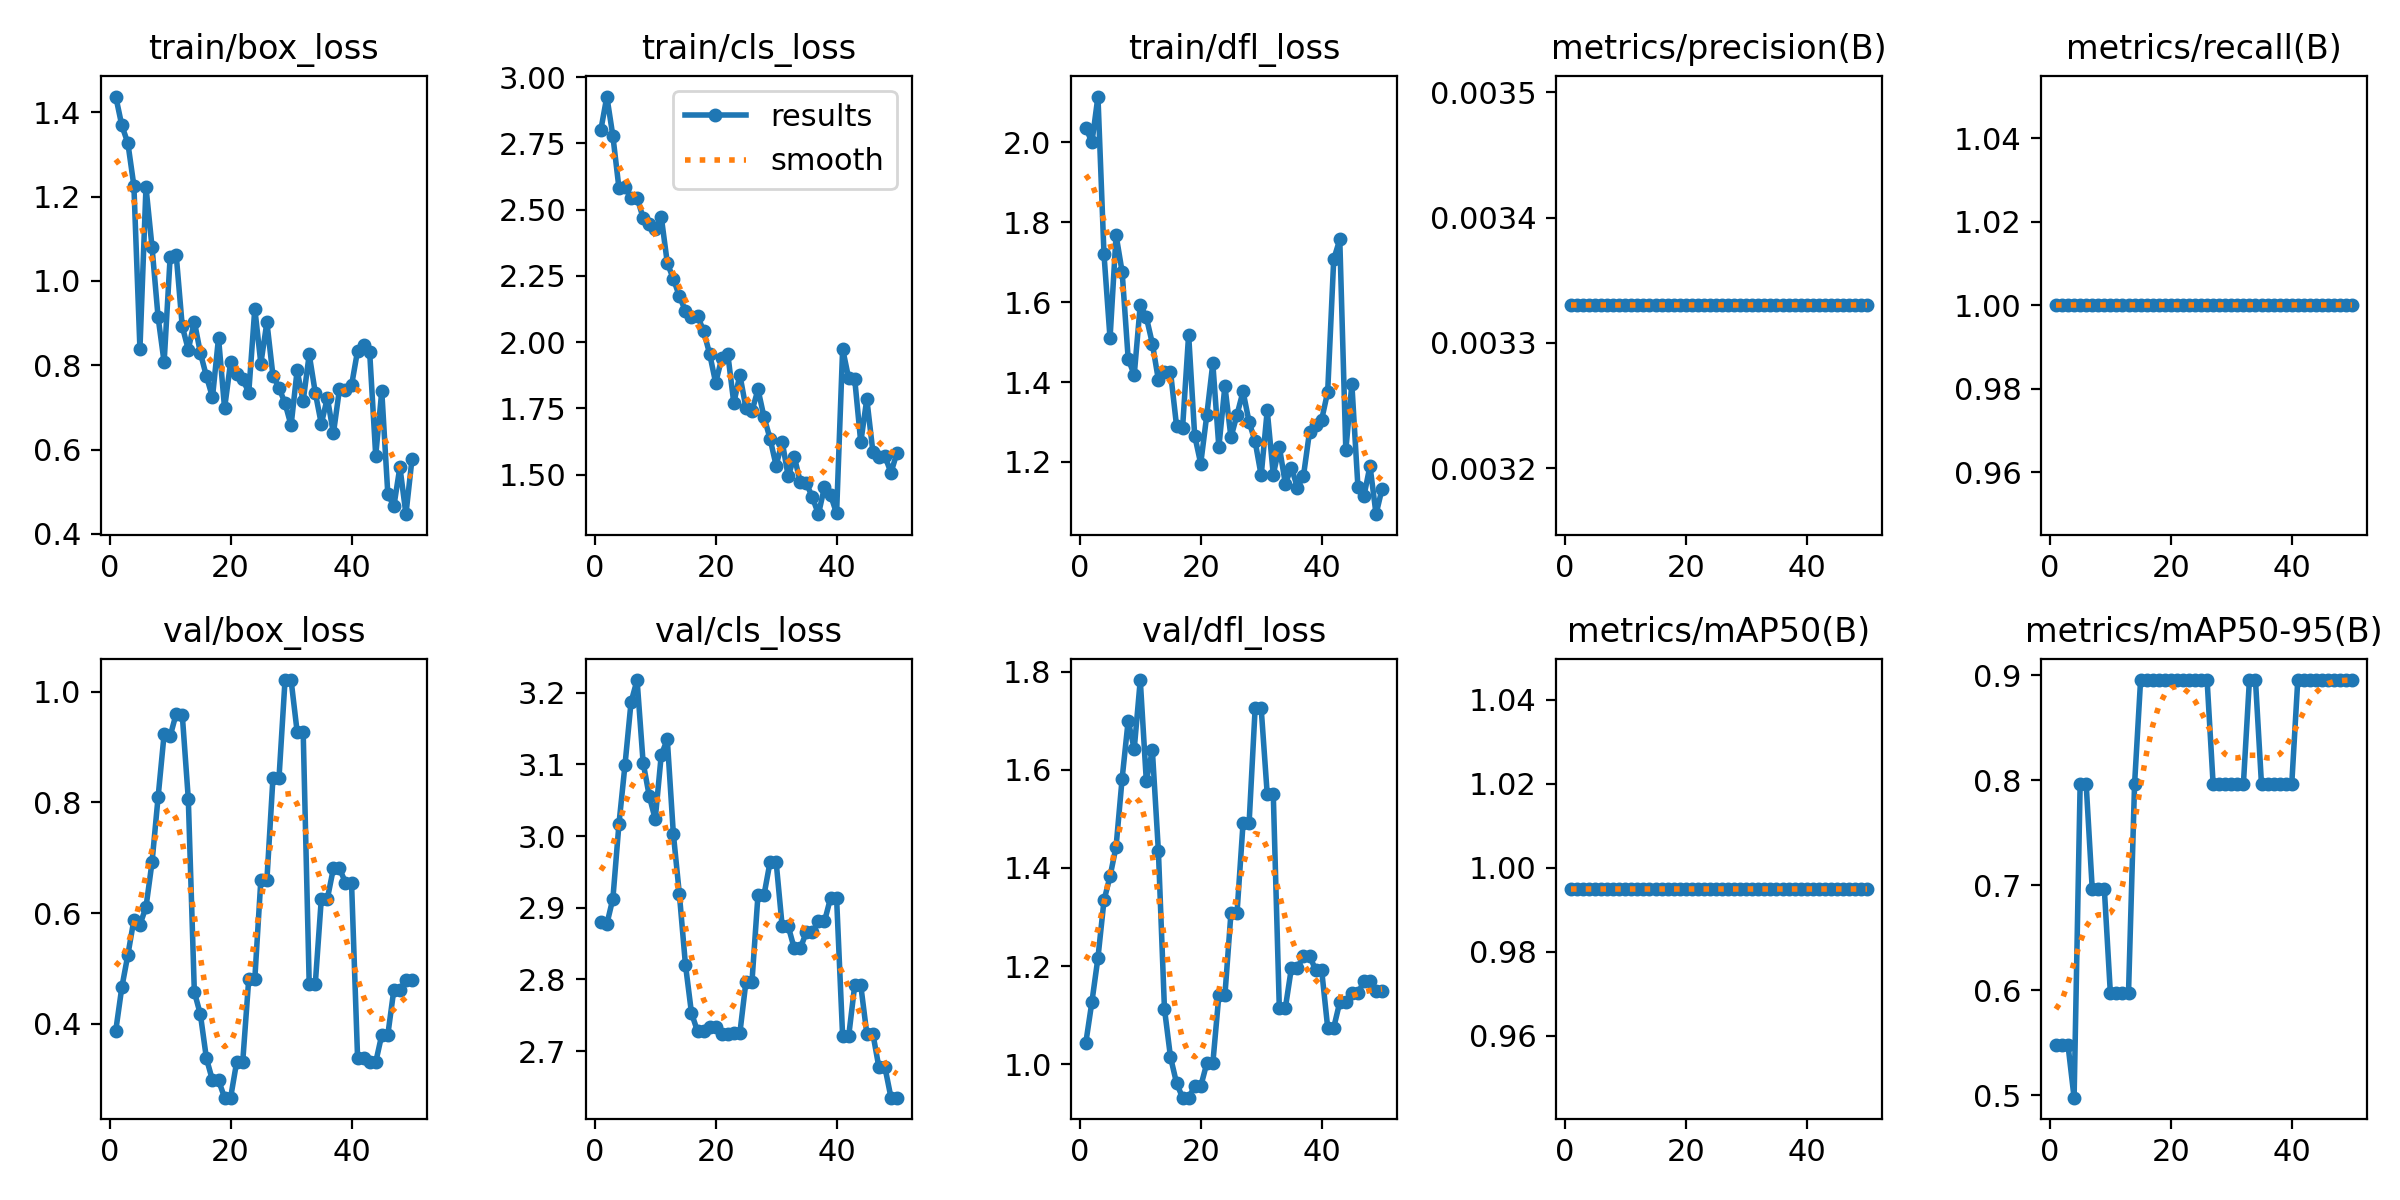

The table this chart was drawn from, first rows:
epoch, time, train/box_loss, train/cls_loss, train/dfl_loss, metrics/precision(B), metrics/recall(B), metrics/mAP50(B), metrics/mAP50-95(B), val/box_loss, val/cls_loss, val/dfl_loss, lr/pg0, lr/pg1, lr/pg2
1, 8.102, 1.437, 2.799, 2.037, 0.00333, 1, 0.995, 0.5473, 0.3876, 2.88, 1.045, 0, 0, 0
2, 14, 1.369, 2.926, 2, 0.00333, 1, 0.995, 0.5473, 0.4656, 2.877, 1.127, 1.9604e-05, 1.9604e-05, 1.9604e-05
3, 23.13, 1.327, 2.777, 2.115, 0.00333, 1, 0.995, 0.5473, 0.5242, 2.913, 1.217, 3.8416e-05, 3.8416e-05, 3.8416e-05
4, 29.2, 1.226, 2.581, 1.72, 0.00333, 1, 0.995, 0.4975, 0.5879, 3.017, 1.334, 5.6436e-05, 5.6436e-05, 5.6436e-05
5, 35.53, 0.8388, 2.584, 1.51, 0.00333, 1, 0.995, 0.796, 0.579, 3.099, 1.383, 7.3664e-05, 7.3664e-05, 7.3664e-05
6, 45.69, 1.223, 2.544, 1.768, 0.00333, 1, 0.995, 0.796, 0.6107, 3.187, 1.443, 9.01e-05, 9.01e-05, 9.01e-05
7, 53.53, 1.08, 2.545, 1.676, 0.00333, 1, 0.995, 0.6965, 0.6917, 3.218, 1.582, 0.0001057, 0.0001057, 0.0001057
8, 64.86, 0.9144, 2.469, 1.458, 0.00333, 1, 0.995, 0.6965, 0.8088, 3.102, 1.7, 0.0001206, 0.0001206, 0.0001206
9, 73.14, 0.8071, 2.447, 1.418, 0.00333, 1, 0.995, 0.6965, 0.9231, 3.057, 1.642, 0.0001347, 0.0001347, 0.0001347
10, 93.45, 1.058, 2.427, 1.594, 0.00333, 1, 0.995, 0.597, 0.9195, 3.023, 1.783, 0.0001479, 0.0001479, 0.0001479
11, 104.6, 1.061, 2.473, 1.563, 0.00333, 1, 0.995, 0.597, 0.9601, 3.113, 1.578, 0.0001604, 0.0001604, 0.0001604
12, 119.3, 0.8922, 2.298, 1.497, 0.00333, 1, 0.995, 0.597, 0.9583, 3.135, 1.64, 0.0001721, 0.0001721, 0.0001721
13, 128, 0.8372, 2.238, 1.405, 0.00333, 1, 0.995, 0.597, 0.8061, 3.003, 1.434, 0.000183, 0.000183, 0.000183
14, 140.4, 0.9037, 2.173, 1.425, 0.00333, 1, 0.995, 0.796, 0.4575, 2.919, 1.113, 0.0001931, 0.0001931, 0.0001931
15, 148.2, 0.8291, 2.117, 1.426, 0.00333, 1, 0.995, 0.8955, 0.4169, 2.821, 1.015, 0.0002024, 0.0002024, 0.0002024
16, 159, 0.7739, 2.094, 1.29, 0.00333, 1, 0.995, 0.8955, 0.3374, 2.753, 0.9621, 0.0002109, 0.0002109, 0.0002109
17, 166.1, 0.7243, 2.1, 1.286, 0.00333, 1, 0.995, 0.8955, 0.298, 2.728, 0.9323, 0.0002186, 0.0002186, 0.0002186
18, 174.6, 0.865, 2.041, 1.519, 0.00333, 1, 0.995, 0.8955, 0.298, 2.728, 0.9323, 0.0002256, 0.0002256, 0.0002256
19, 181.3, 0.6982, 1.956, 1.266, 0.00333, 1, 0.995, 0.8955, 0.2667, 2.734, 0.9553, 0.0002317, 0.0002317, 0.0002317
20, 191.4, 0.8075, 1.846, 1.196, 0.00333, 1, 0.995, 0.8955, 0.2667, 2.734, 0.9553, 0.000237, 0.000237, 0.000237
21, 197.9, 0.7797, 1.938, 1.317, 0.00333, 1, 0.995, 0.8955, 0.3311, 2.724, 1.002, 0.0002416, 0.0002416, 0.0002416
22, 204.3, 0.7673, 1.956, 1.447, 0.00333, 1, 0.995, 0.8955, 0.3311, 2.724, 1.002, 0.0002454, 0.0002454, 0.0002454
23, 216.6, 0.7353, 1.77, 1.237, 0.00333, 1, 0.995, 0.8955, 0.4811, 2.725, 1.141, 0.0002483, 0.0002483, 0.0002483
24, 224.6, 0.9345, 1.876, 1.39, 0.00333, 1, 0.995, 0.8955, 0.4811, 2.725, 1.141, 0.0002505, 0.0002505, 0.0002505
25, 238.7, 0.8042, 1.752, 1.262, 0.00333, 1, 0.995, 0.8955, 0.6598, 2.796, 1.308, 0.0002519, 0.0002519, 0.0002519
26, 249.3, 0.9021, 1.739, 1.318, 0.00333, 1, 0.995, 0.8955, 0.6598, 2.796, 1.308, 0.0002525, 0.0002525, 0.0002525
27, 257.9, 0.7756, 1.822, 1.376, 0.00333, 1, 0.995, 0.796, 0.8435, 2.918, 1.491, 0.0002523, 0.0002523, 0.0002523
28, 267.8, 0.7469, 1.717, 1.3, 0.00333, 1, 0.995, 0.796, 0.8435, 2.918, 1.491, 0.0002513, 0.0002513, 0.0002513
29, 285.9, 0.7099, 1.635, 1.251, 0.00333, 1, 0.995, 0.796, 1.021, 2.964, 1.725, 0.0002495, 0.0002495, 0.0002495
30, 296.5, 0.6574, 1.534, 1.166, 0.00333, 1, 0.995, 0.796, 1.021, 2.964, 1.725, 0.000247, 0.000247, 0.000247
31, 305.6, 0.7877, 1.624, 1.329, 0.00333, 1, 0.995, 0.796, 0.9276, 2.874, 1.55, 0.0002436, 0.0002436, 0.0002436
32, 316.8, 0.7152, 1.494, 1.169, 0.00333, 1, 0.995, 0.796, 0.9276, 2.874, 1.55, 0.0002394, 0.0002394, 0.0002394
33, 324, 0.8257, 1.568, 1.238, 0.00333, 1, 0.995, 0.8955, 0.4713, 2.843, 1.115, 0.0002345, 0.0002345, 0.0002345
34, 333.5, 0.7354, 1.471, 1.146, 0.00333, 1, 0.995, 0.8955, 0.4713, 2.843, 1.115, 0.0002288, 0.0002288, 0.0002288
35, 344.2, 0.661, 1.468, 1.186, 0.00333, 1, 0.995, 0.796, 0.6257, 2.866, 1.196, 0.0002222, 0.0002222, 0.0002222
36, 382.2, 0.7228, 1.414, 1.135, 0.00333, 1, 0.995, 0.796, 0.6257, 2.866, 1.196, 0.0002149, 0.0002149, 0.0002149
37, 425.5, 0.6385, 1.351, 1.166, 0.00333, 1, 0.995, 0.796, 0.6806, 2.881, 1.221, 0.0002068, 0.0002068, 0.0002068
38, 437.8, 0.743, 1.453, 1.276, 0.00333, 1, 0.995, 0.796, 0.6806, 2.881, 1.221, 0.0001979, 0.0001979, 0.0001979
39, 454.6, 0.7406, 1.423, 1.293, 0.00333, 1, 0.995, 0.796, 0.6551, 2.914, 1.193, 0.0001882, 0.0001882, 0.0001882
40, 464.9, 0.7522, 1.353, 1.306, 0.00333, 1, 0.995, 0.796, 0.6551, 2.914, 1.193, 0.0001777, 0.0001777, 0.0001777
41, 476.8, 0.8344, 1.974, 1.375, 0.00333, 1, 0.995, 0.8955, 0.3386, 2.721, 1.075, 0.0001664, 0.0001664, 0.0001664
42, 494, 0.848, 1.863, 1.707, 0.00333, 1, 0.995, 0.8955, 0.3386, 2.721, 1.075, 0.0001543, 0.0001543, 0.0001543
43, 502.3, 0.8313, 1.86, 1.757, 0.00333, 1, 0.995, 0.8955, 0.3306, 2.792, 1.127, 0.0001415, 0.0001415, 0.0001415
44, 518, 0.5858, 1.622, 1.23, 0.00333, 1, 0.995, 0.8955, 0.3306, 2.792, 1.127, 0.0001278, 0.0001278, 0.0001278
45, 525.6, 0.7389, 1.785, 1.395, 0.00333, 1, 0.995, 0.8955, 0.38, 2.724, 1.145, 0.0001133, 0.0001133, 0.0001133
46, 542.5, 0.4953, 1.587, 1.138, 0.00333, 1, 0.995, 0.8955, 0.38, 2.724, 1.145, 9.81e-05, 9.81e-05, 9.81e-05
47, 587.1, 0.4658, 1.567, 1.115, 0.00333, 1, 0.995, 0.8955, 0.4616, 2.677, 1.17, 8.2064e-05, 8.2064e-05, 8.2064e-05
48, 636.3, 0.5587, 1.569, 1.19, 0.00333, 1, 0.995, 0.8955, 0.4616, 2.677, 1.17, 6.5236e-05, 6.5236e-05, 6.5236e-05
49, 666.4, 0.447, 1.507, 1.069, 0.00333, 1, 0.995, 0.8955, 0.4794, 2.635, 1.149, 4.7616e-05, 4.7616e-05, 4.7616e-05
50, 693.6, 0.5776, 1.583, 1.133, 0.00333, 1, 0.995, 0.8955, 0.4794, 2.635, 1.149, 2.9204e-05, 2.9204e-05, 2.9204e-05
